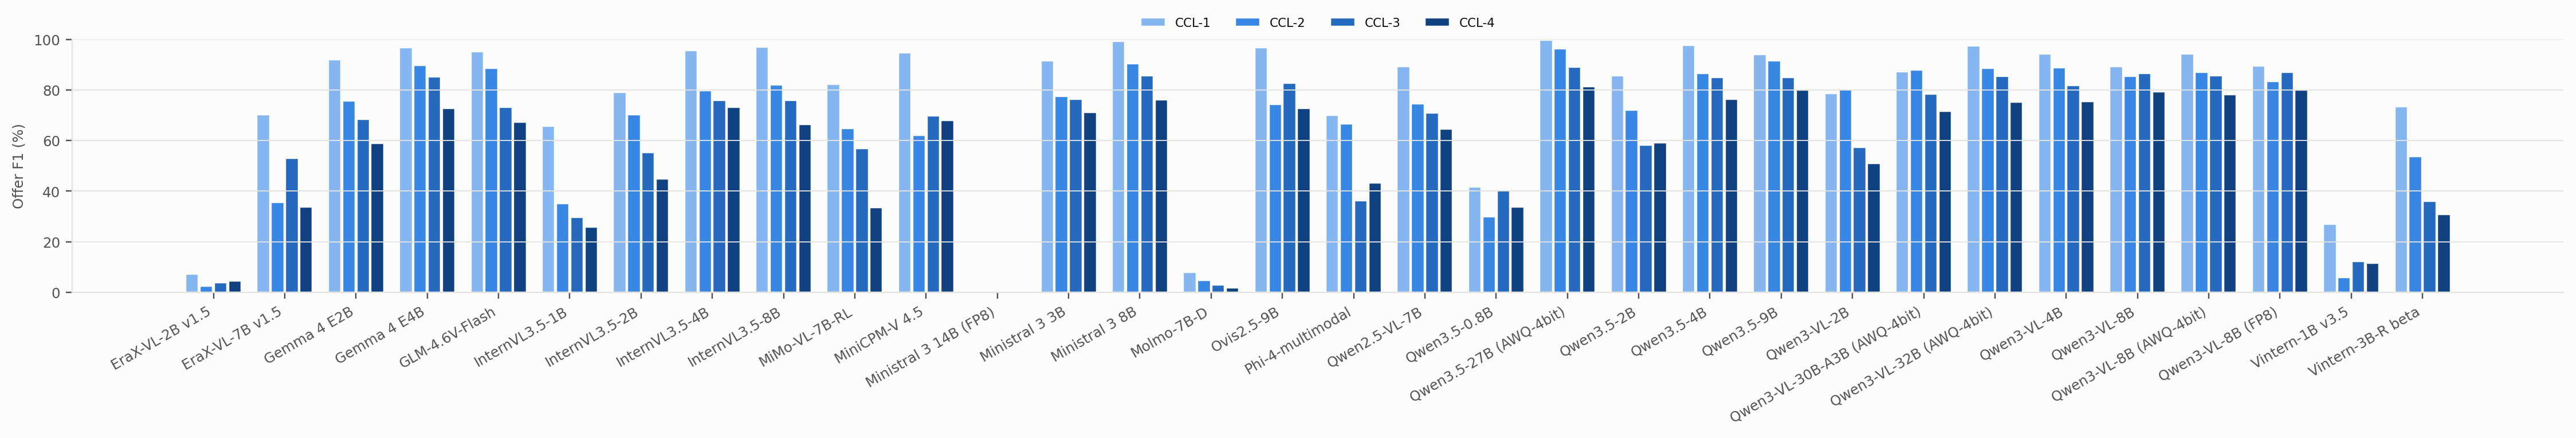

Source data for this figure (header and first rows):
model, ccl, n_images, n_rows, offer_P_strict, offer_R_strict, offer_F1_strict, offer_F1_macro_strict, PNA_strict, IPA_strict, SAA_strict, variant_F1_strict, offer_P_lenient, offer_R_lenient, offer_F1_lenient, offer_F1_macro_lenient, PNA_lenient, IPA_lenient, SAA_lenient, variant_F1_lenient, item_P, item_R, item_F1, NNA
erax_vl_2b, 1.0, 31, 31, 0.03995, 0.3431, 0.07157, 0.1678, 0.9211, , , , 0.03995, 0.3431, 0.07157, 0.1678, 0.9211, , , , 0.806, 0.5294, 0.6391, 0.6574
erax_vl_2b, 2.0, 13, 13, 0.01309, 0.1083, 0.02335, 0.07799, 0.8095, , , , 0.01309, 0.1083, 0.02335, 0.07799, 0.8095, , , , 0.8571, 0.2293, 0.3618, 0.5833
erax_vl_2b, 3.0, 74, 74, 0.02208, 0.1194, 0.03727, 0.08675, 0.7633, 0.04902, , 0.008133, 0.02243, 0.1213, 0.03786, 0.08794, 0.7751, 0.05392, , 0.008136, 0.6813, 0.229, 0.3428, 0.6514
erax_vl_2b, 4.0, 156, 156, 0.02805, 0.09959, 0.04378, 0.1272, 0.7018, 0.02613, 0.08197, 0.005748, 0.02814, 0.09986, 0.04391, 0.1279, 0.7037, 0.02613, 0.08197, 0.005751, 0.7896, 0.2273, 0.353, 0.5593
erax_vl_7b, 1.0, 31, 31, 0.8182, 0.6176, 0.7039, 0.6676, 0.992, , , , 0.8182, 0.6176, 0.7039, 0.6676, 0.992, , , , 0.8854, 0.8333, 0.8586, 0.8
erax_vl_7b, 2.0, 13, 13, 0.4153, 0.3121, 0.3564, 0.4966, 0.98, , , , 0.4153, 0.3121, 0.3564, 0.4966, 0.98, , , , 0.7333, 0.3503, 0.4741, 0.6545
erax_vl_7b, 3.0, 74, 74, 0.6005, 0.4759, 0.531, 0.5093, 0.8868, 0.3922, , 0.325, 0.6005, 0.4759, 0.531, 0.5093, 0.8868, 0.3922, , 0.325, 0.8314, 0.6166, 0.7081, 0.6934
erax_vl_7b, 4.0, 156, 156, 0.3926, 0.2949, 0.3368, 0.4977, 0.8915, 0.1901, 0.2384, 0.1683, 0.3941, 0.296, 0.3381, 0.4994, 0.8949, 0.191, 0.239, 0.1683, 0.8185, 0.4443, 0.5759, 0.6712
gemma4_e2b, 1.0, 31, 31, 0.93, 0.9118, 0.9208, 0.9206, 0.9755, , , , 0.93, 0.9118, 0.9208, 0.9206, 0.9755, , , , 0.8962, 0.9314, 0.9135, 0.7
gemma4_e2b, 2.0, 13, 13, 0.9107, 0.6497, 0.7584, 0.828, 0.9892, , , , 0.9107, 0.6497, 0.7584, 0.828, 0.9892, , , , 0.8306, 0.6561, 0.7331, 0.7379
gemma4_e2b, 3.0, 74, 74, 0.804, 0.5963, 0.6847, 0.6414, 0.8897, 0.4265, , 0.4057, 0.8065, 0.5981, 0.6869, 0.6427, 0.8926, 0.4265, , 0.4057, 0.8554, 0.7332, 0.7896, 0.5802
gemma4_e2b, 4.0, 156, 156, 0.7504, 0.4844, 0.5888, 0.6587, 0.7988, 0.3261, 0.4508, 0.4721, 0.7521, 0.4855, 0.5901, 0.6604, 0.8007, 0.3279, 0.4518, 0.4721, 0.8832, 0.6566, 0.7532, 0.6067
gemma4_e4b, 1.0, 31, 31, 0.9848, 0.951, 0.9676, 0.9628, 0.9939, , , , 0.9848, 0.951, 0.9676, 0.9628, 0.9939, , , , 0.9701, 0.9559, 0.963, 0.8154
gemma4_e4b, 2.0, 13, 13, 0.9315, 0.8662, 0.8977, 0.8496, 0.963, , , , 0.9315, 0.8662, 0.8977, 0.8496, 0.963, , , , 0.9156, 0.8981, 0.9068, 0.7234
gemma4_e4b, 3.0, 74, 74, 0.9001, 0.8093, 0.8523, 0.7759, 0.9824, 0.7402, , 0.6929, 0.9001, 0.8093, 0.8523, 0.7759, 0.9824, 0.7402, , 0.6929, 0.8842, 0.8739, 0.879, 0.6767
gemma4_e4b, 4.0, 156, 156, 0.852, 0.637, 0.729, 0.7785, 0.8896, 0.3955, 0.6148, 0.5705, 0.8531, 0.6378, 0.7299, 0.7799, 0.8908, 0.3964, 0.6154, 0.5705, 0.9249, 0.774, 0.8428, 0.6926
glm46v_flash, 1.0, 31, 31, 0.9793, 0.9265, 0.9521, 0.9508, 1.0, , , , 0.9793, 0.9265, 0.9521, 0.9508, 1.0, , , , 0.9545, 0.9265, 0.9403, 0.672
glm46v_flash, 2.0, 13, 13, 0.9241, 0.8535, 0.8874, 0.8417, 1.0, , , , 0.9241, 0.8535, 0.8874, 0.8417, 1.0, , , , 0.9054, 0.8535, 0.8787, 0.5
glm46v_flash, 3.0, 74, 74, 0.7605, 0.7056, 0.732, 0.7079, 0.8646, 0.6275, , 0.4429, 0.8104, 0.7519, 0.78, 0.7209, 0.924, 0.6275, , 0.4429, 0.877, 0.8687, 0.8728, 0.4438
glm46v_flash, 4.0, 156, 156, 0.7582, 0.6063, 0.6738, 0.7464, 0.8172, 0.3613, 0.5875, 0.4935, 0.7592, 0.6072, 0.6747, 0.7476, 0.8184, 0.3631, 0.5882, 0.4935, 0.9061, 0.7967, 0.8479, 0.5175
internvl35_1b, 1.0, 31, 31, 0.7972, 0.5588, 0.6571, 0.6494, 0.9901, , , , 0.7972, 0.5588, 0.6571, 0.6494, 0.9901, , , , 0.9008, 0.5784, 0.7045, 0.4407
internvl35_1b, 2.0, 13, 13, 0.5325, 0.2611, 0.3504, 0.3068, 0.975, , , , 0.5325, 0.2611, 0.3504, 0.3068, 0.975, , , , 0.8302, 0.2803, 0.419, 0.5682
internvl35_1b, 3.0, 74, 74, 0.4154, 0.2296, 0.2958, 0.3616, 0.7579, 0.05392, , 0.1557, 0.4161, 0.2296, 0.2959, 0.3617, 0.7579, 0.05392, , 0.1561, 0.8026, 0.3288, 0.4665, 0.3099
internvl35_1b, 4.0, 156, 156, 0.3751, 0.1975, 0.2588, 0.3707, 0.765, 0.06937, 0.1685, 0.1106, 0.3772, 0.1986, 0.2602, 0.3729, 0.7694, 0.07027, 0.1692, 0.1106, 0.7852, 0.3078, 0.4423, 0.3319
internvl35_2b, 1.0, 31, 31, 0.8706, 0.7255, 0.7914, 0.6946, 0.9281, , , , 0.8706, 0.7255, 0.7914, 0.6946, 0.9281, , , , 0.934, 0.902, 0.9177, 0.6087
internvl35_2b, 2.0, 13, 13, 0.8276, 0.6115, 0.7033, 0.6223, 0.9596, , , , 0.8276, 0.6115, 0.7033, 0.6223, 0.9596, , , , 0.8487, 0.6433, 0.7319, 0.604
internvl35_2b, 3.0, 74, 74, 0.6366, 0.4898, 0.5536, 0.493, 0.8241, 0.1618, , 0.4115, 0.639, 0.4917, 0.5557, 0.4951, 0.8273, 0.1618, , 0.4115, 0.8484, 0.7111, 0.7737, 0.4638
internvl35_2b, 4.0, 156, 156, 0.5451, 0.3815, 0.4489, 0.5805, 0.7595, 0.191, 0.3754, 0.269, 0.5475, 0.3832, 0.4508, 0.5821, 0.7629, 0.1946, 0.377, 0.269, 0.8641, 0.584, 0.697, 0.51
internvl35_4b, 1.0, 31, 31, 0.9845, 0.9314, 0.9572, 0.974, 1.0, , , , 0.9845, 0.9314, 0.9572, 0.974, 1.0, , , , 0.9645, 0.9314, 0.9476, 0.7053
internvl35_4b, 2.0, 13, 13, 0.8657, 0.7389, 0.7973, 0.7148, 0.9912, , , , 0.8657, 0.7389, 0.7973, 0.7148, 0.9912, , , , 0.8603, 0.7452, 0.7986, 0.5983
internvl35_4b, 3.0, 74, 74, 0.7875, 0.7343, 0.7599, 0.7103, 0.9655, 0.6765, , 0.5522, 0.7895, 0.7361, 0.7619, 0.7108, 0.9681, 0.6765, , 0.5522, 0.8726, 0.8057, 0.8378, 0.5359
internvl35_4b, 4.0, 156, 156, 0.8262, 0.6596, 0.7335, 0.7473, 0.939, 0.5423, 0.6413, 0.6507, 0.8265, 0.6599, 0.7339, 0.7483, 0.9394, 0.5423, 0.6413, 0.6507, 0.9122, 0.7361, 0.8147, 0.5244
internvl35_8b, 1.0, 31, 31, 0.9898, 0.951, 0.97, 0.9668, 1.0, , , , 0.9898, 0.951, 0.97, 0.9668, 1.0, , , , 0.97, 0.951, 0.9604, 0.7268
internvl35_8b, 2.0, 13, 13, 0.8889, 0.7643, 0.8219, 0.8077, 0.9915, , , , 0.8889, 0.7643, 0.8219, 0.8077, 0.9915, , , , 0.8897, 0.7707, 0.8259, 0.7025
internvl35_8b, 3.0, 74, 74, 0.8517, 0.6861, 0.76, 0.6587, 0.9229, 0.4853, , 0.5223, 0.8517, 0.6861, 0.76, 0.6587, 0.9229, 0.4853, , 0.5223, 0.8637, 0.8319, 0.8475, 0.5354
internvl35_8b, 4.0, 156, 156, 0.7903, 0.573, 0.6643, 0.6989, 0.9197, 0.4667, 0.5672, 0.5548, 0.7907, 0.5732, 0.6646, 0.6998, 0.9201, 0.4667, 0.5672, 0.5548, 0.8714, 0.6902, 0.7703, 0.5805
mimo_vl_7b, 1.0, 31, 31, 0.9797, 0.7108, 0.8239, 0.7277, 1.0, , , , 0.9797, 0.7108, 0.8239, 0.7277, 1.0, , , , 0.9497, 0.8333, 0.8877, 0.7353
mimo_vl_7b, 2.0, 13, 13, 0.908, 0.5032, 0.6475, 0.6645, 1.0, , , , 0.908, 0.5032, 0.6475, 0.6645, 1.0, , , , 0.9072, 0.5605, 0.6929, 0.7614
mimo_vl_7b, 3.0, 74, 74, 0.8801, 0.4213, 0.5698, 0.6068, 0.9889, 0.3039, , 0.3931, 0.8801, 0.4213, 0.5698, 0.6068, 0.9889, 0.3039, , 0.3931, 0.8955, 0.5399, 0.6737, 0.642
mimo_vl_7b, 4.0, 156, 156, 0.8588, 0.208, 0.3349, 0.4926, 0.9454, 0.06486, 0.1692, 0.1483, 0.8599, 0.2083, 0.3353, 0.4935, 0.9467, 0.06486, 0.1692, 0.1483, 0.904, 0.3072, 0.4585, 0.6046
minicpmv45, 1.0, 31, 31, 0.9741, 0.9216, 0.9471, 0.9076, 1.0, , , , 0.9741, 0.9216, 0.9471, 0.9076, 1.0, , , , 0.893, 0.9412, 0.9165, 0.5781
minicpmv45, 2.0, 13, 13, 0.8462, 0.4904, 0.621, 0.6348, 0.9605, , , , 0.8462, 0.4904, 0.621, 0.6348, 0.9605, , , , 0.8421, 0.5096, 0.6349, 0.65
minicpmv45, 3.0, 74, 74, 0.8065, 0.6176, 0.6995, 0.6295, 0.913, 0.5, , 0.4886, 0.8077, 0.6185, 0.7006, 0.6299, 0.9144, 0.5, , 0.4886, 0.8335, 0.7574, 0.7936, 0.3967
minicpmv45, 4.0, 156, 156, 0.7574, 0.6166, 0.6797, 0.7316, 0.9046, 0.4568, 0.5987, 0.5358, 0.7591, 0.6179, 0.6813, 0.7352, 0.9067, 0.4577, 0.5993, 0.5358, 0.8375, 0.7358, 0.7833, 0.4179
ministral3_14b_fp8, 1.0, 31, 31, 0.0, 0.0, 0.0, 0.0, , , , , 0.0, 0.0, 0.0, 0.0, , , , , 0.0, 0.0, 0.0, 
ministral3_14b_fp8, 2.0, 13, 13, 0.0, 0.0, 0.0, 0.0, , , , , 0.0, 0.0, 0.0, 0.0, , , , , 0.0, 0.0, 0.0, 
ministral3_14b_fp8, 3.0, 74, 74, 0.0, 0.0, 0.0, 0.0, , 0.0, , 0.0, 0.0, 0.0, 0.0, 0.0, , 0.0, , 0.0, 0.0, 0.0, 0.0, 
ministral3_14b_fp8, 4.0, 156, 156, 0.0, 0.0, 0.0, 0.0, , 0.0, 0.0, 0.0, 0.0, 0.0, 0.0, 0.0, , 0.0, 0.0, 0.0, 0.0, 0.0, 0.0, 
ministral3_3b, 1.0, 31, 31, 0.9572, 0.8775, 0.9156, 0.9011, 1.0, , , , 0.9572, 0.8775, 0.9156, 0.9011, 1.0, , , , 0.8667, 0.8922, 0.8792, 0.489
ministral3_3b, 2.0, 13, 13, 0.8027, 0.7516, 0.7763, 0.7286, 0.9825, , , , 0.8027, 0.7516, 0.7763, 0.7286, 0.9825, , , , 0.7843, 0.7643, 0.7742, 0.4667
ministral3_3b, 3.0, 74, 74, 0.8168, 0.7185, 0.7645, 0.6324, 0.964, 0.5686, , 0.5179, 0.8177, 0.7185, 0.7649, 0.6325, 0.964, 0.5686, , 0.5193, 0.8096, 0.8309, 0.8201, 0.3413
ministral3_3b, 4.0, 156, 156, 0.8191, 0.6295, 0.7119, 0.71, 0.8622, 0.4207, 0.6118, 0.6141, 0.8208, 0.6306, 0.7133, 0.712, 0.8638, 0.4216, 0.6128, 0.6145, 0.8674, 0.7927, 0.8284, 0.3401
ministral3_8b, 1.0, 31, 31, 1.0, 0.9853, 0.9926, 0.9338, 1.0, , , , 1.0, 0.9853, 0.9926, 0.9338, 1.0, , , , 0.9355, 0.9951, 0.9644, 0.5271
ministral3_8b, 2.0, 13, 13, 0.9267, 0.8854, 0.9055, 0.8627, 0.9923, , , , 0.9267, 0.8854, 0.9055, 0.8627, 0.9923, , , , 0.8704, 0.8981, 0.884, 0.4113
ministral3_8b, 3.0, 74, 74, 0.8986, 0.8204, 0.8577, 0.7643, 0.9747, 0.6961, , 0.7346, 0.8996, 0.8213, 0.8587, 0.7651, 0.9758, 0.6961, , 0.7346, 0.8733, 0.8908, 0.882, 0.4729
ministral3_8b, 4.0, 156, 156, 0.8674, 0.6803, 0.7625, 0.7661, 0.918, 0.5153, 0.657, 0.6507, 0.8684, 0.6811, 0.7635, 0.7675, 0.9191, 0.5162, 0.6577, 0.6507, 0.9008, 0.8097, 0.8528, 0.446
molmo_7b, 1.0, 31, 31, 0.08917, 0.06863, 0.07756, 0.1256, 0.6667, , , , 0.08917, 0.06863, 0.07756, 0.1256, 0.6667, , , , 0.1529, 0.1176, 0.133, 0.25
molmo_7b, 2.0, 13, 13, 0.09091, 0.03185, 0.04717, 0.07304, 0.3846, , , , 0.09091, 0.03185, 0.04717, 0.07304, 0.3846, , , , 0.2373, 0.08917, 0.1296, 0.2143
molmo_7b, 3.0, 74, 74, 0.04817, 0.01944, 0.0277, 0.04724, 0.4038, 0.06373, , 0.01581, 0.05747, 0.02315, 0.033, 0.05222, 0.4808, 0.06863, , 0.01587, 0.1304, 0.06303, 0.08499, 0.2667
molmo_7b, 4.0, 156, 156, 0.03742, 0.01186, 0.01801, 0.05697, 0.3805, 0.006306, 0.008525, 0.001569, 0.03742, 0.01186, 0.01801, 0.05697, 0.3805, 0.006306, 0.008525, 0.001569, 0.1027, 0.04027, 0.05785, 0.1653
... 68 more rows
